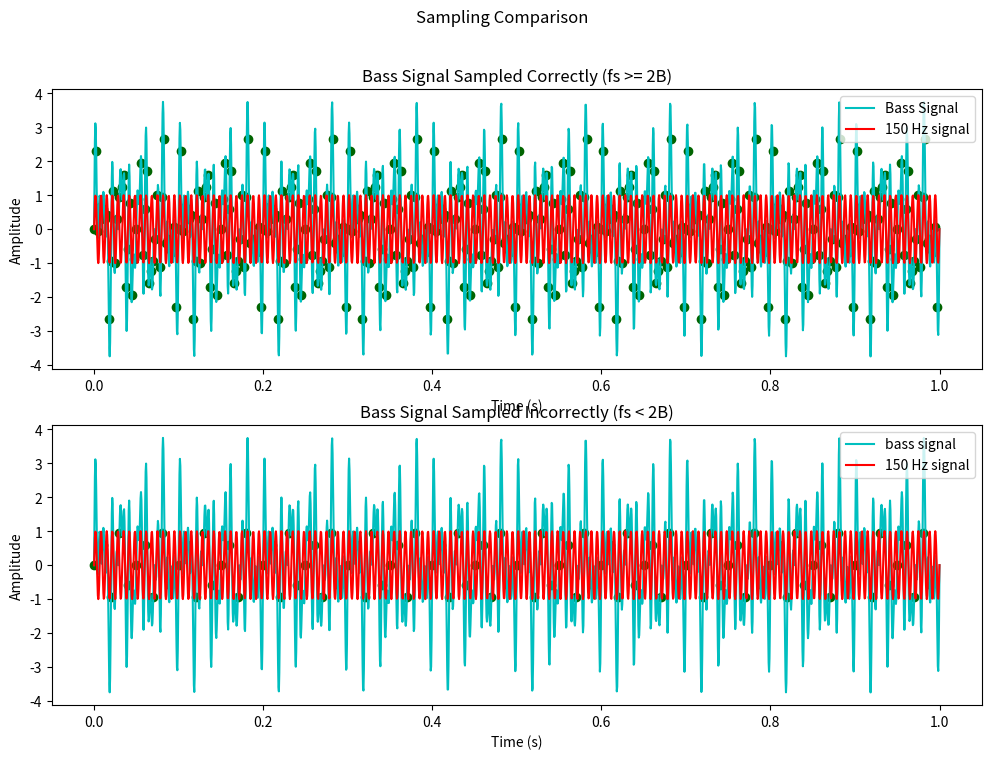

Here is the Python script that generated this plot: (Note: this script raises an exception after producing the figure.)
import numpy as np
import matplotlib.pyplot as plt

start = 0
end = 1

def generator_sinus(a, f, t, phase):
    return a * np.sin(2 * np.pi * f * t + phase)

def get_signal(t):
    return generator_sinus(1, 40, t, 0) + generator_sinus(1, 200, t, 0) + generator_sinus(1, 100, t, 0) + generator_sinus(1, 150, t, 0)

t_continuous = np.linspace(0, 1, 2000)
ts_correct = np.linspace(0, 1, 400, endpoint=False)
ts_incorrect = np.linspace(0, 1, 100, endpoint=False)

signal = get_signal(t_continuous)
signal_sampled_correct = get_signal(ts_correct)
signal_sampled_incorrect = get_signal(ts_incorrect)

signal_150hz = generator_sinus(1, 150, t_continuous, 0)

fig, axs = plt.subplots(2, 1, figsize=(12, 8))
fig.suptitle('Sampling Comparison')

axs[0].plot(t_continuous, signal, color='c', label='Bass Signal')
axs[0].scatter(ts_correct, signal_sampled_correct, color='darkgreen')
axs[0].plot(t_continuous, signal_150hz, color='red', label='150 Hz signal')
axs[0].set(xlabel='Time (s)', ylabel='Amplitude', title='Bass Signal Sampled Correctly (fs >= 2B)')
axs[0].legend()

axs[1].plot(t_continuous, signal, color='c', label='bass signal')
axs[1].scatter(ts_incorrect, signal_sampled_incorrect, color='darkgreen')
axs[1].plot(t_continuous, signal_150hz, color='red', label='150 Hz signal')
axs[1].set(xlabel='Time (s)', ylabel='Amplitude', title='Bass Signal Sampled Incorrectly (fs < 2B)')
axs[1].legend()

plt.savefig(fname="./plots/bass.pdf")
plt.tight_layout()
plt.show()